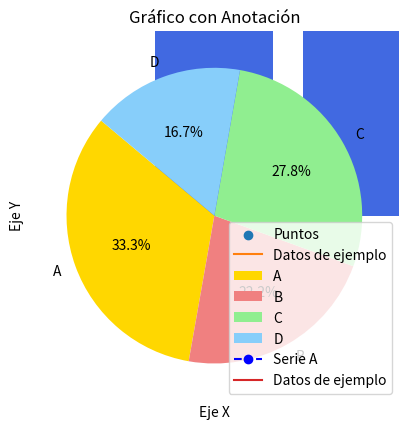
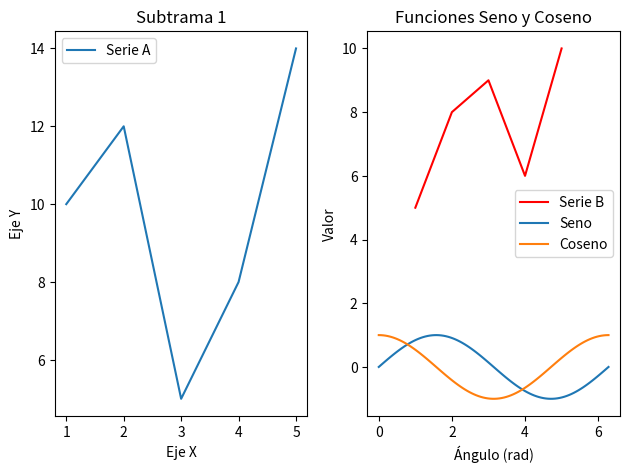
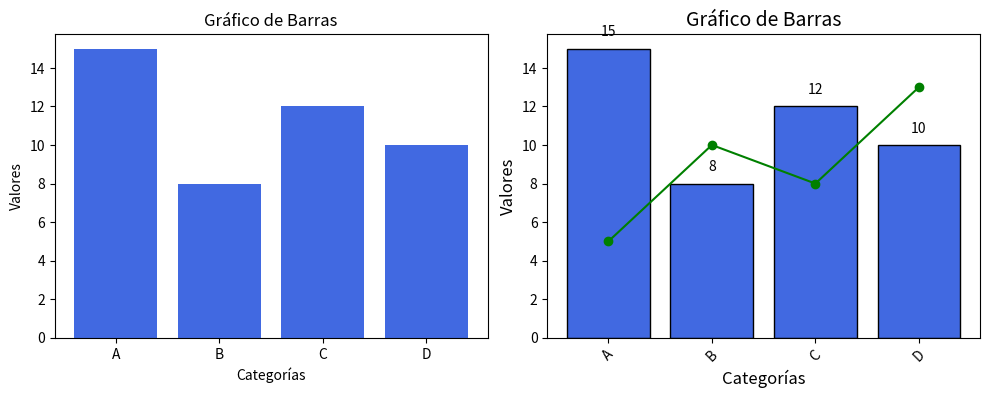

Python code for these plots, in order:
import matplotlib.pyplot as plt
import numpy as np
# -----------------------graficos de linea-----------------------
# Datos de ejemplo
x = [1, 2, 3, 4, 5]
y = [10, 12, 5, 8, 14]
# Crear un gráfico de línea 

plt.plot(x, y)
# Personalización 
plt.ylabel('Eje Y')
plt.xlabel('Eje X') 
plt.title('Gráfico de Línea Simple') 
plt.grid(True)

# Mostrar el gráfico
plt.show()
# -----------------------graficos de linea-----------------------


# ----------------------graficos de dispersion------------------------

# Datos de ejemplo
X = [1, 2, 3, 4, 5]
y = [10, 12, 5, 8, 14]
# Crear un gráfico de dispersión
plt.scatter(x, y, label='Puntos')

# Personalización 
plt.xlabel('Eje X') 
plt.ylabel('Eje Y')
plt.title('Gráfico de Dispersión') 
plt.legend()
# Mostrar el gráfico
plt.show()
# ----------------------graficos de dispersion------------------------


# ----------------------personalizacion de graficos------------------------
# Datos de ejemplo
X = [1, 2, 3, 4, 5]
y = [10, 12, 5, 8, 14]
# Crear un gráfico de línea
plt.plot(x, y, label='Datos de ejemplo')
# Personalización 
plt.xlabel('Eje X')
plt.ylabel('Eje Y')
plt.title('Gráfico de Línea con Etiquetas y Título') 
plt.legend()
# Mostrar el gráfico
plt.show()
# ----------------------personalizacion de graficos------------------------


# ----------------------guardar graficos------------------------
import matplotlib.pyplot as plt
# Datos de ejemplo
x = [1, 2, 3, 4, 5]
y = [10, 12, 5, 8, 14]
# Crear un gráfico de línea 
plt.plot(x, y)
# Personalización
plt.xlabel('Eje X')
plt.ylabel('Eje Y')
plt.title('Gráfico de Línea Simple')
# Guardar el gráfico como imagen (por ejemplo, en formato PNG) 
plt.savefig('grafico.png')
# Mostrar el gráfico
plt.show()
# ----------------------guardar graficos------------------------


# ----------------------graficos de barras------------------------
# Datos de ejemplo
categorias = ['A', 'B', 'C', 'D']
valores = [15, 8, 12, 10]
# Gráfico de barras verticales
plt.bar(categorias, valores, color='royalblue')
# Personalización
plt.xlabel('Categorías')
plt.ylabel('Valores')
plt.title('Gráfico de Barras Verticales')
# Mostrar el gráfico 
plt.show()
# ----------------------graficos de barras------------------------


# ----------------------graficos de pastel------------------------
# Datos de ejemplo
proporciones = [30, 20, 25, 15] 
etiquetas = ['A', 'B', 'C', 'D']
# Gráfico de pastel
plt.pie(proporciones, labels=etiquetas, autopct='%1.1f%%', startangle=140,colors=['gold', 'lightcoral', 'lightgreen', 'lightskyblue'])
# Personalización
plt.title('Gráfico de Pastel')
# Mostrar el gráfico 
plt.show()
# ----------------------graficos de pastel------------------------


# ----------------------colores y estilos------------------------
# Datos de ejemplo
x=[1, 2, 3, 4, 5]
y = [10, 12, 5, 8, 14]
# Crear un gráfico de línea personalizado con colores, estilos y marcadores 
plt.plot(x, y, color='blue', linestyle='--', marker='o', label='Serie A')
# Personalización adicional, como etiquetas de ejes y títulos
plt.xlabel('Eje X')
plt.ylabel('Eje Y')
plt.title('Gráfico Personalizado')
plt.legend()
# Mostrar el gráfico
plt.show()
# ----------------------colores y estilos------------------------


# ---------------------------anotaciones---------------------------
# Datos de ejemplo
x = [1, 2, 3, 4, 5]
y = [10, 12, 5, 8, 14]
# Crear un gráfico de línea
plt.plot(x, y, label='Datos de ejemplo')
# Añadir una anotación
plt.annotate('Valor Máximo', xy=(5, 14), xytext=(3, 16),
arrowprops=dict (facecolor='black', shrink=0.05),)
# Personalización adicional, como etiquetas de ejes y títulos
plt.xlabel('Eje X')
plt.ylabel('Eje Y')
plt.title('Gráfico con Anotación') 
plt.legend()
# Mostrar el gráfico
plt.show()
# ---------------------------anotaciones---------------------------


# ------------------------------subtramas-------------------------------
# Datos de ejemplo 
x = [1, 2, 3, 4, 5] 
y1 = [10, 12, 5, 8, 14]
y2 = [5, 8, 9, 6, 10]

#Crear subtramas
fig, axs = plt.subplots(1, 2) # 1 fila, 2 columnas
# Gráfico en la primera subtrama 
axs[0].plot(x, y1, label='Serie A') 
axs[0].set_title('Subtrama 1')
                 
# Gráfico en la segunda subtrama
axs[1].plot(x, y2, label='Serie B', color='red') 
axs[1].set_title('Subtrama 2')
# Personalización adicional, como etiquetas de ejes y títulos 
for ax in axs:
    ax.set_xlabel('Eje X')
    ax.set_ylabel('Eje Y')
    ax.legend()
#Ajustar la disposición
plt.tight_layout()
# Mostrar la figura con las subtramas
plt.show()
# ------------------------------subtramas-------------------------------

# ------------------------------mas ejemplos 1-------------------------------
# Generar datos de ejemplo
x = np.linspace(0, 2 * np.pi, 100)
y1 = np.sin(x)
y2 = np.cos(x)

# Crear un gráfico de líneas con dos series de datos 
plt.plot(x, y1, label='Seno') 
plt.plot(x, y2, label='Coseno')

# Personalización
plt.xlabel('Ángulo (rad)')
plt.ylabel('Valor')
plt.title('Funciones Seno y Coseno') 
plt.legend()

# Mostrar el gráfico
plt.show()
# ------------------------------mas ejemplos 1-------------------------------

# ------------------------------mas ejemplos 2-------------------------------
categorias =['A', 'B', 'C', 'D']
valores = [15, 8, 12, 10]
tendencia = [5, 10, 8, 13]

# Crear una figura con dos subtramas 
fig, axs = plt.subplots(1, 2, figsize=(10, 4))

# Subtrama 1: Gráfico de barras
axs[0].bar(categorias, valores, color='royalblue') 
axs[0].set_title('Gráfico de Barras')

# Subtrama 2: Gráfico de línea
axs[1].plot(categorias, tendencia, color='green', marker='o') 
axs[1].set_title('Gráfico de Línea')

# Personalización adicional 
for ax in axs:
    ax.set_xlabel('Categorías') 
    ax.set_ylabel('Valores')

# Ajustar la disposición 
plt.tight_layout()

# Mostrar la figura con ambas subtramas
plt.show()
# ------------------------------mas ejemplos 2-------------------------------


# ------------------------------mas ejemplos 3-------------------------------
# Datos de ejemplo
categorias = ['A', 'B', 'C', 'D'] 
valores = [15, 8, 12, 10]

# Crear un gráfico de barras
plt.bar(categorias, valores, color='royalblue', edgecolor='black')

# Personalización
plt.xlabel('Categorías', fontsize=12)
plt.ylabel('Valores', fontsize=12)
plt.title('Gráfico de Barras', fontsize=14)
plt.xticks(rotation=45) # Rotar las etiquetas del eje X para mayor legibilidad plt.grid(axis='y', linestyle='--', alpha=0.7)

# Añadir etiquetas en las barras
for i, v in enumerate(valores):
    plt.text(i, v + 0.5, str(v), ha='center', va='bottom', fontsize=10)

# Mostrar el gráfico
plt.show()
# ------------------------------mas ejemplos 3-------------------------------
